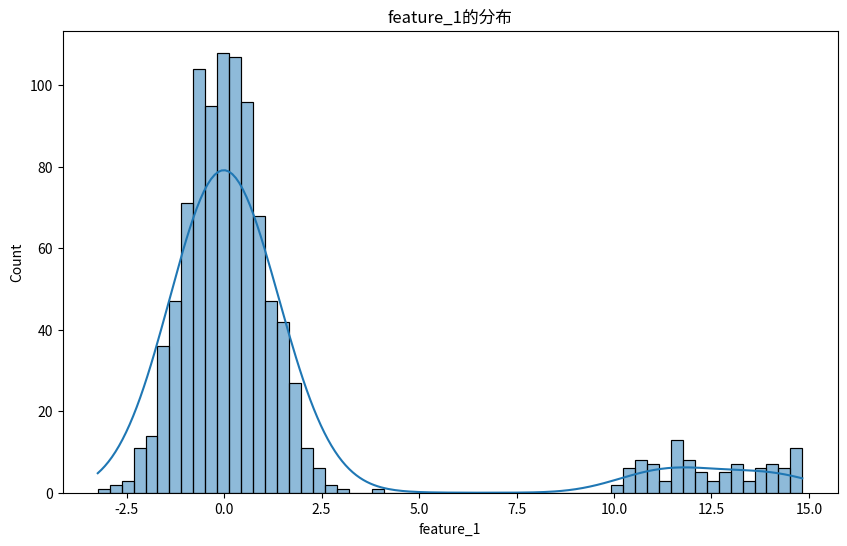
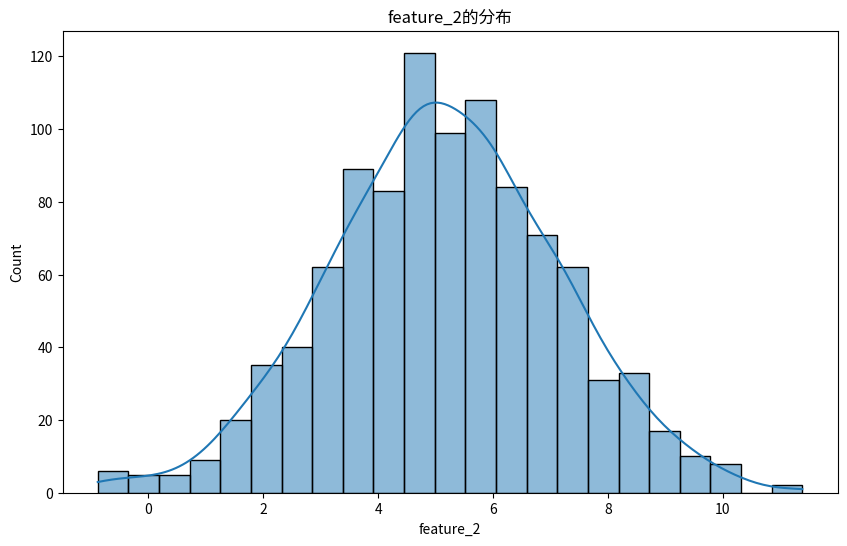
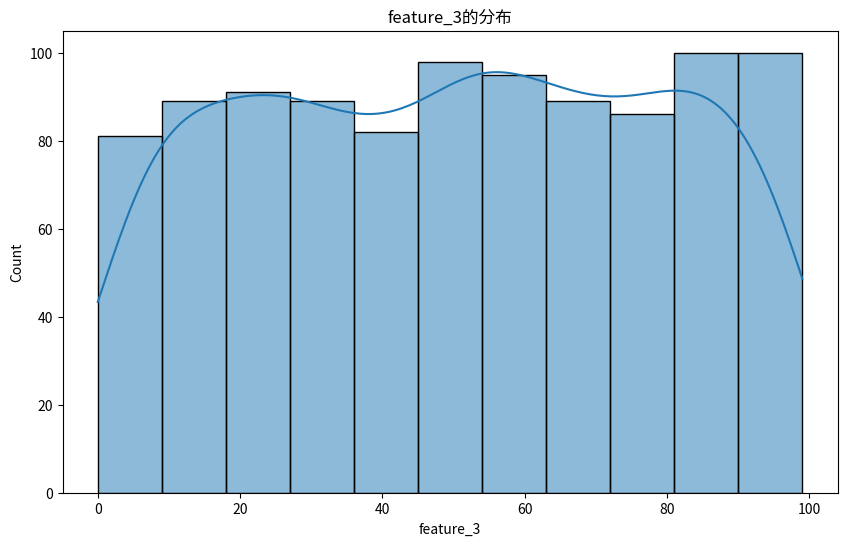
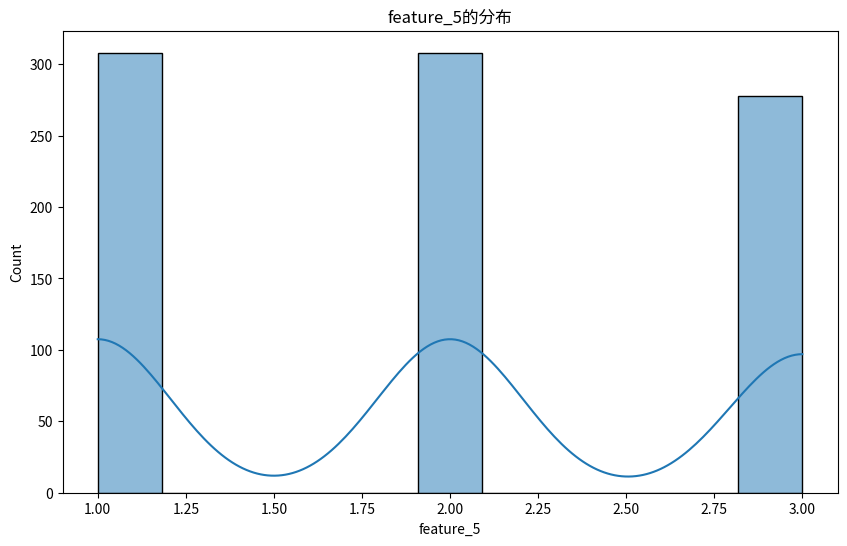
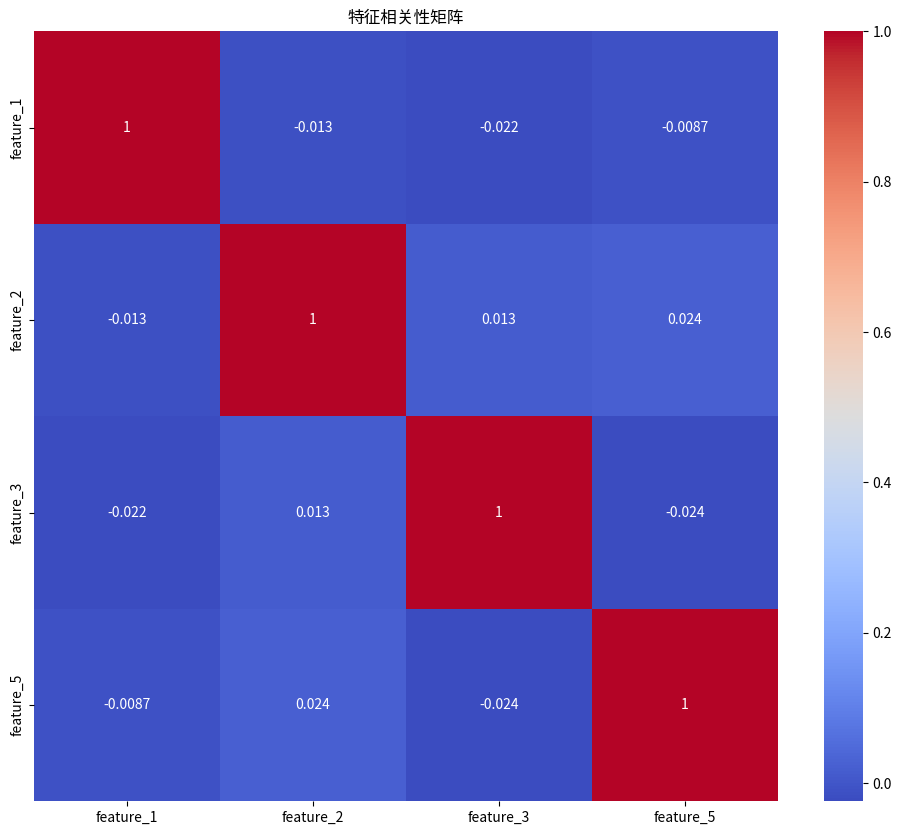

Recreate these plots in Python, in order.
import pandas as pd
import numpy as np
import seaborn as sns
import matplotlib.pyplot as plt

# 生成示例数据
np.random.seed(42)
n_samples = 1000
data = pd.DataFrame({
    'feature_1': np.random.normal(loc=0, scale=1, size=n_samples),
    'feature_2': np.random.normal(loc=5, scale=2, size=n_samples),
    'feature_3': np.random.randint(0, 100, size=n_samples),
    'feature_4': np.random.choice(['A', 'B', 'C'], size=n_samples),
    'feature_5': np.random.choice([np.nan, 1, 2, 3], size=n_samples, p=[0.1, 0.3, 0.3, 0.3])
})
data.loc[::10, 'feature_1'] = np.random.uniform(10, 15, size=n_samples // 10)
data = pd.concat([data, data.sample(50)])
data = data.drop_duplicates()

# 缺失值比例
missing_data = data.isnull().sum()
missing_data_ratio = missing_data / len(data) * 100
print(f"缺失值:\n{missing_data}\n")
print(f"缺失值比例 (%):\n{missing_data_ratio}\n")
for column, ratio in missing_data_ratio.items():
    if ratio == 0:
        print(f"{column}: 无缺失值，数据质量最好。")
    elif ratio < 5:
        print(f"{column}: 缺失值比例低，数据质量较好。")
    elif ratio < 20:
        print(f"{column}: 缺失值比例中等，可能需要处理。")
    else:
        print(f"{column}: 缺失值比例高，需要处理。\n")

# 异常值检测（以3倍标准差为准）
def detect_outliers(df):
    outliers = pd.DataFrame(columns=df.columns)
    for column in df.select_dtypes(include=['float64', 'int64']).columns:
        mean = df[column].mean()
        std = df[column].std()
        outliers[column] = ((df[column] - mean).abs() > 3 * std)
    return outliers.sum()

outliers = detect_outliers(data)
outliers_ratio = outliers / len(data) * 100
print(f"异常值:\n{outliers}\n")
print(f"异常值比例 (%):\n{outliers_ratio}\n")
for column, ratio in outliers_ratio.items():
    if ratio == 0:
        print(f"{column}: 无异常值，数据质量最好。")
    elif ratio < 1:
        print(f"{column}: 异常值比例低，数据质量较好。")
    elif ratio < 5:
        print(f"{column}: 异常值比例中等，可能需要处理。")
    else:
        print(f"{column}: 异常值比例高，需要处理。\n")

# 数据分布（直方图）
for column in data.select_dtypes(include=['float64', 'int64']).columns:
    plt.figure(figsize=(10, 6))
    sns.histplot(data[column], kde=True)
    plt.title(f'{column}的分布')
    plt.show()

# 重复值检测
duplicate_rows = data.duplicated().sum()
duplicate_ratio = duplicate_rows / len(data) * 100
print(f"重复值数量: {duplicate_rows}")
print(f"重复值比例 (%): {duplicate_ratio}\n")
if duplicate_ratio == 0:
    print("无重复值，数据质量最好。")
elif duplicate_ratio < 1:
    print("重复值比例低，数据质量较好。")
else:
    print("重复值比例较高，需要处理。\n")

# 数据类型检查
data_types = data.dtypes
print(f"数据类型:\n{data_types}\n")
print("数据类型一致性检查：")
for column, dtype in data_types.items():
    if dtype == 'object':
        print(f"{column}: 可能是分类变量或文本。")
    elif dtype in ['int64', 'float64']:
        print(f"{column}: 数值变量。")
    else:
        print(f"{column}: 数据类型为{dtype}，需要进一步检查。\n")

# 唯一值数量
unique_counts = data.nunique()
print(f"唯一值数量:\n{unique_counts}\n")
print("唯一值数量检查：")
for column, count in unique_counts.items():
    print(f"{column}: 唯一值数量为{count}。")

# 相关性分析
numeric_data = data.select_dtypes(include=['float64', 'int64'])
correlation_matrix = numeric_data.corr()
plt.figure(figsize=(12, 10))
sns.heatmap(correlation_matrix, annot=True, cmap='coolwarm')
plt.title('特征相关性矩阵')
plt.show()
